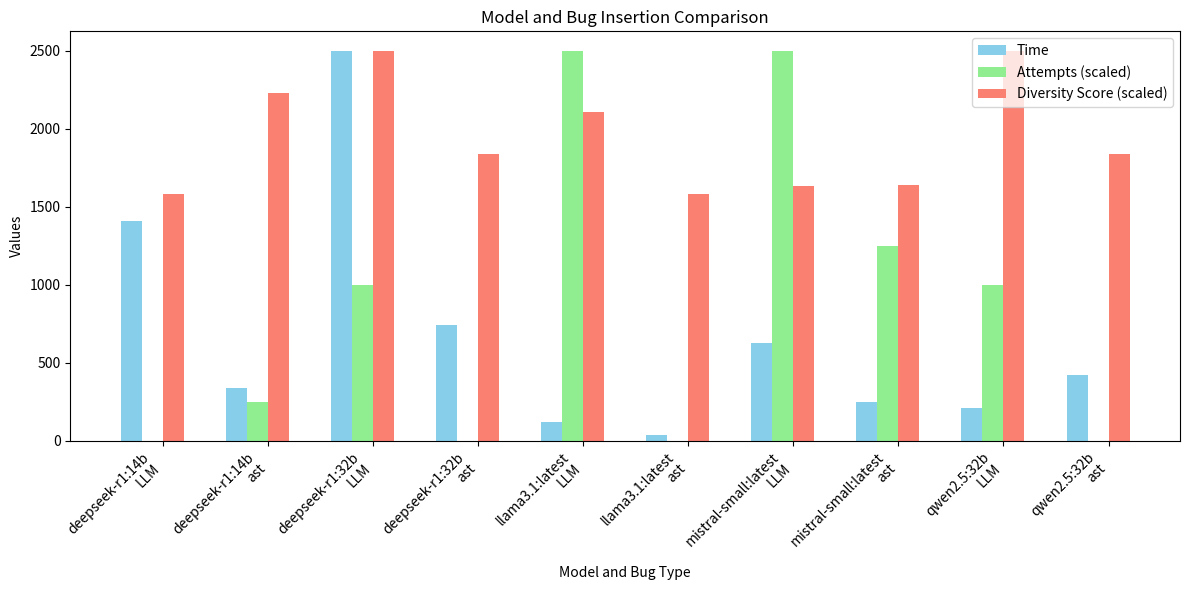

Reproduce this figure in Python. (Note: this script raises an exception after producing the figure.)
import csv
import numpy as np

import matplotlib.pyplot as plt

data_fields = ['Model', 'Time', 'Bug Type', 'Cognitive Complexity', 'Cyclomatic Complexity', 'Attempts Needed Code Generation', 'Attempts Needed Bug Insertion', 'Similarity Score']


data = [
    ['deepseek-r1:14b', 336, 'ast', 42.09500770126638, 8.25, 0.25, 0.0, 1.264786867842822],
    ['deepseek-r1:32b', 738, 'ast', 39.561042934660655, 9.75, 0.0, 0.0, 1.5353389955086514],
    ['qwen2.5:32b', 421, 'ast', 39.561042934660655, 9.75, 0.0, 0.0, 1.5353389955086514],
    ['mistral-small:latest', 250, 'ast', 54.62526813534531, 3.25, 1.25, 0.0, 1.7186293958428065],
    ['llama3.1:latest', 34, 'ast', 54.02561821697138, 3.0, 0.0, 0.0, 1.7857982596621405],
    ['deepseek-r1:14b', 1406, 'LLM', 54.02561821697138, 3.0, 0.0, 0.0, 1.7857982596621405],
    ['deepseek-r1:32b', 2498, 'LLM', 60.86216199882549, 7.25, 0.0, 1.0, 1.1279884324021796],
    ['qwen2.5:32b', 211, 'LLM', 60.86216199882549, 7.25, 0.0, 1.0, 1.1279884324021796],
    ['mistral-small:latest', 626, 'LLM', 64.06474075720814, 3.25, 1.0, 1.5, 1.7237238178905767],
    ['llama3.1:latest', 119, 'LLM', 66.32118077873075, 2.75, 0.25, 2.25, 1.339051358485823]
]


# Extract unique model and bug type combinations
combinations = list(set((row[0], row[2]) for row in data))

# Prepare data for plotting
times = []
attempts = []
inverse_similarity_scores = []
labels = []
for model, bug_type in combinations:
    for row in data:
        if row[0] == model and row[2] == bug_type:
            times.append(row[1])
            attempts.append(row[5] + row[6])  # Sum of 'Attempts Needed Code Generation' and 'Attempts Needed Bug Insertion'
            inverse_similarity_scores.append(1 / row[7])  # Inverse of 'Similarity Score'
            labels.append(f"{model}\n{bug_type}")
            break

# Sort the data by labels
sorted_data = sorted(zip(labels, times, attempts, inverse_similarity_scores), key=lambda x: x[0])
labels, times, attempts, inverse_similarity_scores = zip(*sorted_data)

# Scale attempts and inverse similarity scores to fit the time range
max_time = max(times)
max_attempts = max(attempts)
max_inverse_similarity_scores = max(inverse_similarity_scores)
scaled_attempts = [attempt * (max_time / max_attempts) for attempt in attempts]
scaled_inverse_similarity_scores = [score * (max_time / max_inverse_similarity_scores) for score in inverse_similarity_scores]

# Create bar chart
fig, ax = plt.subplots(figsize=(12, 6))

bar_width = 0.2
index = np.arange(len(labels))

bar1 = ax.bar(index, times, bar_width, label='Time', color='skyblue')
bar2 = ax.bar(index + bar_width, scaled_attempts, bar_width, label='Attempts (scaled)', color='lightgreen')
bar3 = ax.bar(index + 2 * bar_width, scaled_inverse_similarity_scores, bar_width, label='Diversity Score (scaled)', color='salmon')

ax.set_xlabel('Model and Bug Type')
ax.set_ylabel('Values')
ax.set_title('Model and Bug Insertion Comparison')
ax.set_xticks(index + 1.5 * bar_width)
ax.set_xticklabels(labels, rotation=45, ha='right')
ax.legend()

plt.tight_layout()
plt.savefig('Images/Model_Comparison.png')

# Prepare data for complexity scores plotting
cognitive_complexity = []
cyclomatic_complexity = []
labels = []
for model, bug_type in combinations:
    for row in data:
        if row[0] == model and row[2] == bug_type:
            cognitive_complexity.append(row[3])
            cyclomatic_complexity.append(row[4])
            labels.append(f"{model}\n{bug_type}")
            break

# Sort the data by labels
sorted_data = sorted(zip(labels, cognitive_complexity, cyclomatic_complexity), key=lambda x: x[0])
labels, cognitive_complexity, cyclomatic_complexity = zip(*sorted_data)

# Scale complexity scores to fit the range
max_cognitive_complexity = max(cognitive_complexity)
max_cyclomatic_complexity = max(cyclomatic_complexity)
scaled_cognitive_complexity = [score * (max_cognitive_complexity / max_cognitive_complexity) for score in cognitive_complexity]
scaled_cyclomatic_complexity = [score * (max_cognitive_complexity / max_cyclomatic_complexity) for score in cyclomatic_complexity]

# Create bar chart for complexity scores
fig, ax = plt.subplots(figsize=(12, 6))

bar_width = 0.35
index = np.arange(len(labels))

bar1 = ax.bar(index, scaled_cognitive_complexity, bar_width, label='Cognitive Complexity (scaled)', color='lightblue')
bar2 = ax.bar(index + bar_width, scaled_cyclomatic_complexity, bar_width, label='Cyclomatic Complexity (scaled)', color='lightcoral')

ax.set_xlabel('Model and Bug Type')
ax.set_ylabel('Complexity Scores (scaled)')
ax.set_title('Model and Bug Insertion Complexity Comparison')
ax.set_xticks(index + bar_width / 2)
ax.set_xticklabels(labels, rotation=45, ha='right')
ax.legend()

plt.tight_layout()
plt.savefig('Images/Complexity_Comparison.png')
